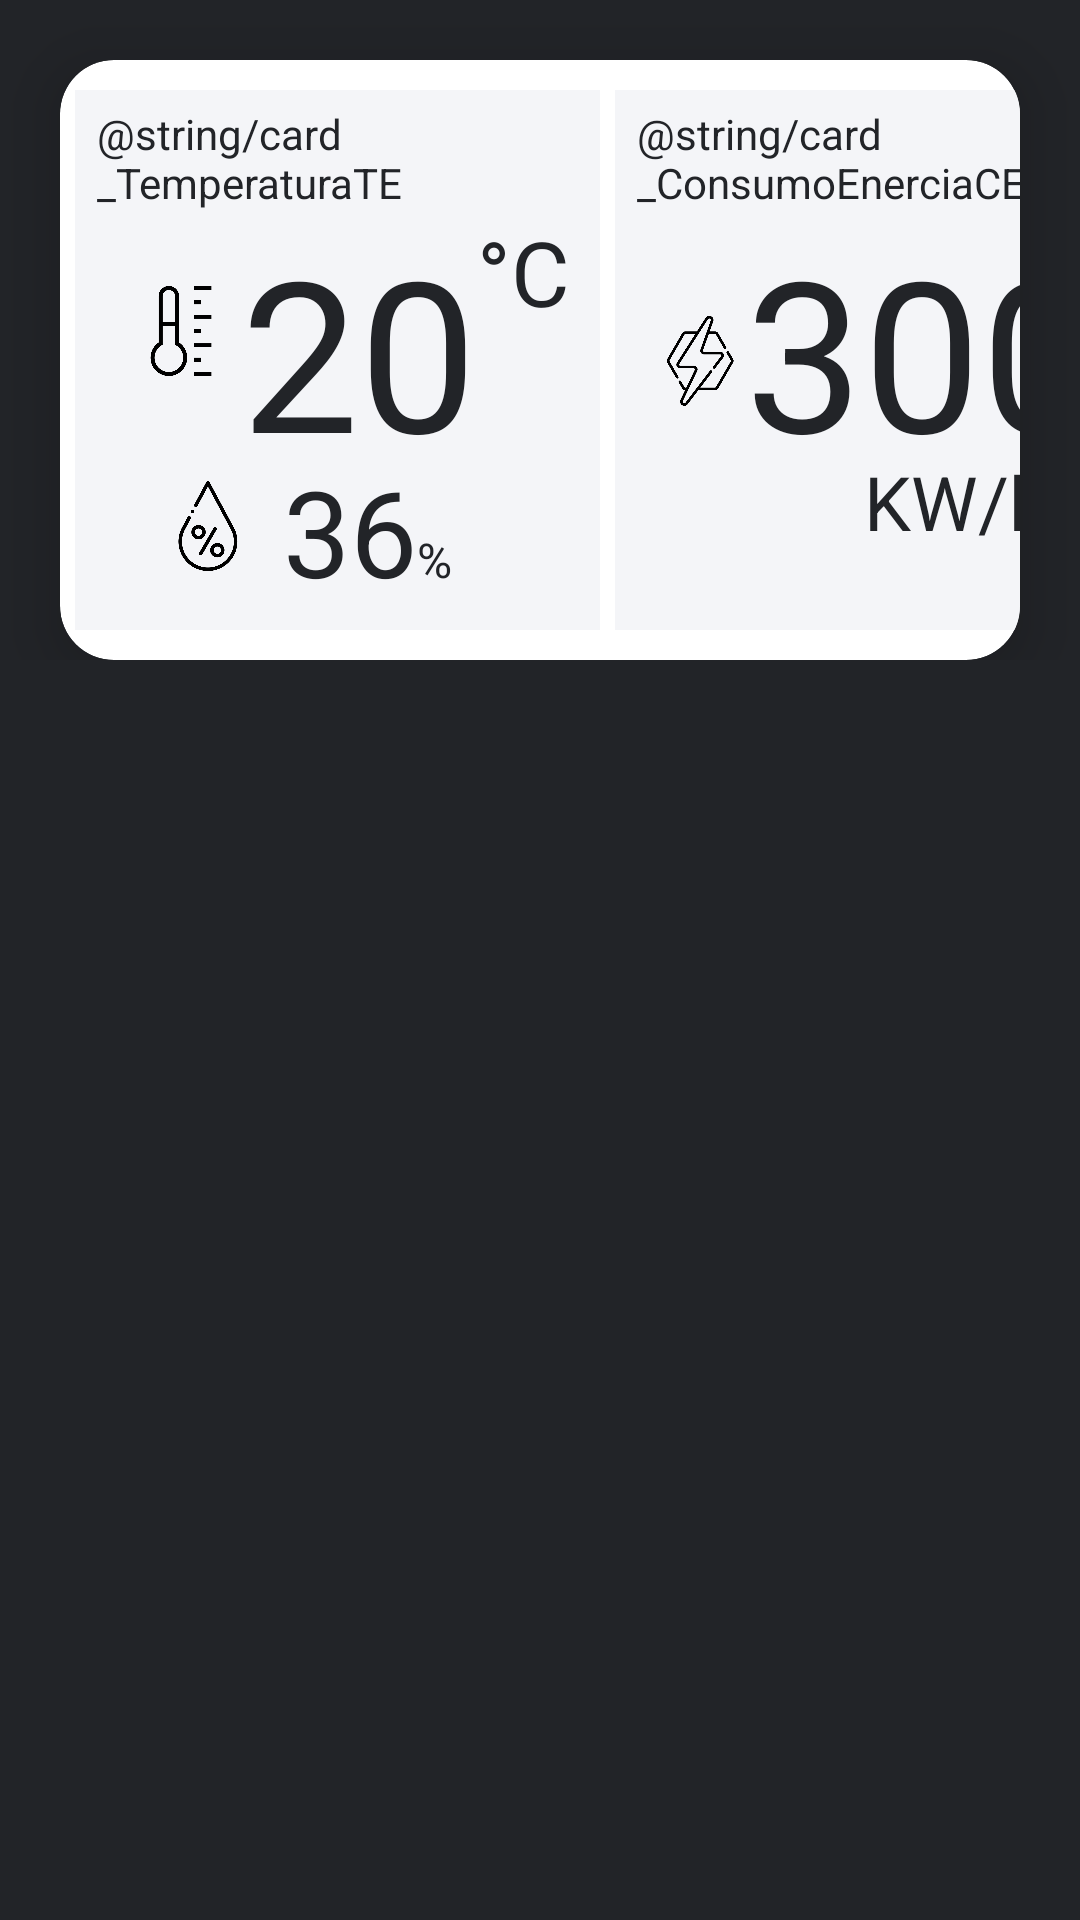

Reconstruct the res/layout file that produces this screen, plus the resources it refers to.
<!-- AndroidManifest.xml: application theme Theme.AppCompat.Light.NoActionBar -->
<!-- res/layout/activity_home.xml -->
<?xml version="1.0" encoding="utf-8"?>
<ScrollView
    xmlns:android="http://schemas.android.com/apk/res/android"
    xmlns:app="http://schemas.android.com/apk/res-auto"
    xmlns:tools="http://schemas.android.com/tools"
    android:layout_width="match_parent"
    android:layout_height="match_parent"
    android:background="@color/Dark"
    tools:context=".HomeActivity">

    <LinearLayout
        android:layout_width="match_parent"
        android:layout_height="match_parent"
        android:orientation="vertical">

        <androidx.cardview.widget.CardView
            android:layout_width="match_parent"
            android:layout_height="200dp"
            android:orientation="vertical"
            android:background="@color/Light"
            android:layout_marginTop="20dp"
            android:layout_marginLeft="20dp"
            android:layout_marginRight="20dp"
            app:cardElevation="12dp"
            app:cardCornerRadius="18dp"
            android:layout_columnWeight="1"
            android:layout_rowWeight="1">

            <GridLayout
                android:layout_width="match_parent"
                android:layout_height="match_parent"
                android:columnCount="2"
                android:rowCount="1"
                android:orientation="vertical">

                
               <LinearLayout
                   android:layout_height="180dp"
                   android:layout_width="175dp"
                   android:background="@color/Light"
                   android:layout_marginLeft="5dp"
                   android:layout_gravity="center"
                   android:orientation="vertical">

                   <TextView
                       android:layout_width="wrap_content"
                       android:layout_height="wrap_content"
                       android:text="@string/card_TemperaturaTE"
                       android:textSize="14dp"
                       android:layout_marginTop="5dp"
                       android:layout_marginLeft="5dp"
                       android:textColor="@color/Dark"
                       android:layout_gravity="center"/>

                   <LinearLayout
                       android:layout_width="wrap_content"
                       android:layout_height="80dp"
                       android:orientation="horizontal"
                       android:layout_marginRight="10dp"
                       android:layout_gravity="end">

                       <ImageView
                           android:layout_width="30dp"
                           android:layout_height="30dp"
                           android:src="@drawable/temperature"
                           android:layout_gravity="center"
                           android:layout_marginRight="5dp"/>
                       <TextView
                           android:layout_width="wrap_content"
                           android:layout_height="wrap_content"
                           android:text="20"
                           android:textSize="70dp"
                           android:textColor="@color/Dark"
                           />
                       <TextView
                           android:layout_width="wrap_content"
                           android:layout_height="wrap_content"
                           android:text="°C"
                           android:textSize="30dp"
                           android:textColor="@color/Dark"
                           android:layout_gravity="fill"/>
                   </LinearLayout>

                   <LinearLayout
                       android:layout_width="wrap_content"
                       android:layout_height="50dp"
                       android:orientation="horizontal"
                       android:layout_marginRight="10dp"
                       android:layout_gravity="center">

                       <ImageView
                           android:layout_width="30dp"
                           android:layout_height="30dp"
                           android:src="@drawable/humidity"
                           android:layout_gravity="center"
                           android:layout_marginRight="10dp"/>

                       <TextView
                           android:layout_width="wrap_content"
                           android:layout_height="wrap_content"
                           android:text="36"
                           android:textSize="40dp"
                           android:textColor="@color/Dark"
                           android:layout_margin="0dp"
                           android:padding="0dp"/>
                       <TextView
                           android:layout_width="wrap_content"
                           android:layout_height="wrap_content"
                           android:text="%"
                           android:textSize="16dp"
                           android:textColor="@color/Dark"
                           android:layout_margin="0dp"
                           android:padding="0dp"
                          />
                   </LinearLayout>

               </LinearLayout>

                
                <LinearLayout
                    android:layout_height="180dp"
                    android:layout_width="175dp"
                    android:background="@color/Light"
                    android:layout_marginLeft="5dp"
                    android:layout_gravity="center"
                    android:orientation="vertical">

                    <TextView
                        android:layout_width="wrap_content"
                        android:layout_height="wrap_content"
                        android:text="@string/card_ConsumoEnerciaCE"
                        android:textSize="14dp"
                        android:layout_marginTop="5dp"
                        android:layout_marginLeft="5dp"
                        android:textColor="@color/Dark"
                        android:layout_gravity="center"/>

                    <LinearLayout
                        android:layout_width="wrap_content"
                        android:layout_height="wrap_content"
                        android:orientation="horizontal"
                        android:layout_marginTop="0dp"
                        android:layout_gravity="center">

                        <ImageView
                            android:layout_width="30dp"
                            android:layout_height="30dp"
                            android:layout_gravity="bottom"
                            android:layout_marginBottom="15dp"
                            android:src="@drawable/thunder" />

                        <TextView
                            android:layout_width="wrap_content"
                            android:layout_height="80dp"
                            android:text="300"
                            android:textSize="70dp"
                         android:textColor="@color/Dark"/>
                    </LinearLayout>

                    <LinearLayout
                        android:layout_width="wrap_content"
                        android:layout_height="wrap_content"
                        android:orientation="vertical"
                        android:layout_gravity="end"
                        android:layout_marginRight="30dp">

                        <TextView
                            android:layout_width="wrap_content"
                            android:layout_height="wrap_content"
                            android:text="KW/h"
                            android:textSize="25dp"
                            android:textColor="@color/Dark"
                            android:layout_gravity="center"/>
                    </LinearLayout>


                </LinearLayout>

            </GridLayout>
        </androidx.cardview.widget.CardView>

    </LinearLayout>

</ScrollView>
<!-- resources referenced by this layout -->
<resources>
  <color name="Dark">#222428</color>
  <color name="Light">#f4f5f8</color>
  <!-- drawable humidity: png bitmap (drawable, 13956 bytes) -->
  <!-- drawable temperature: png bitmap (drawable, 7091 bytes) -->
  <!-- drawable thunder: png bitmap (drawable, 14877 bytes) -->
</resources>
